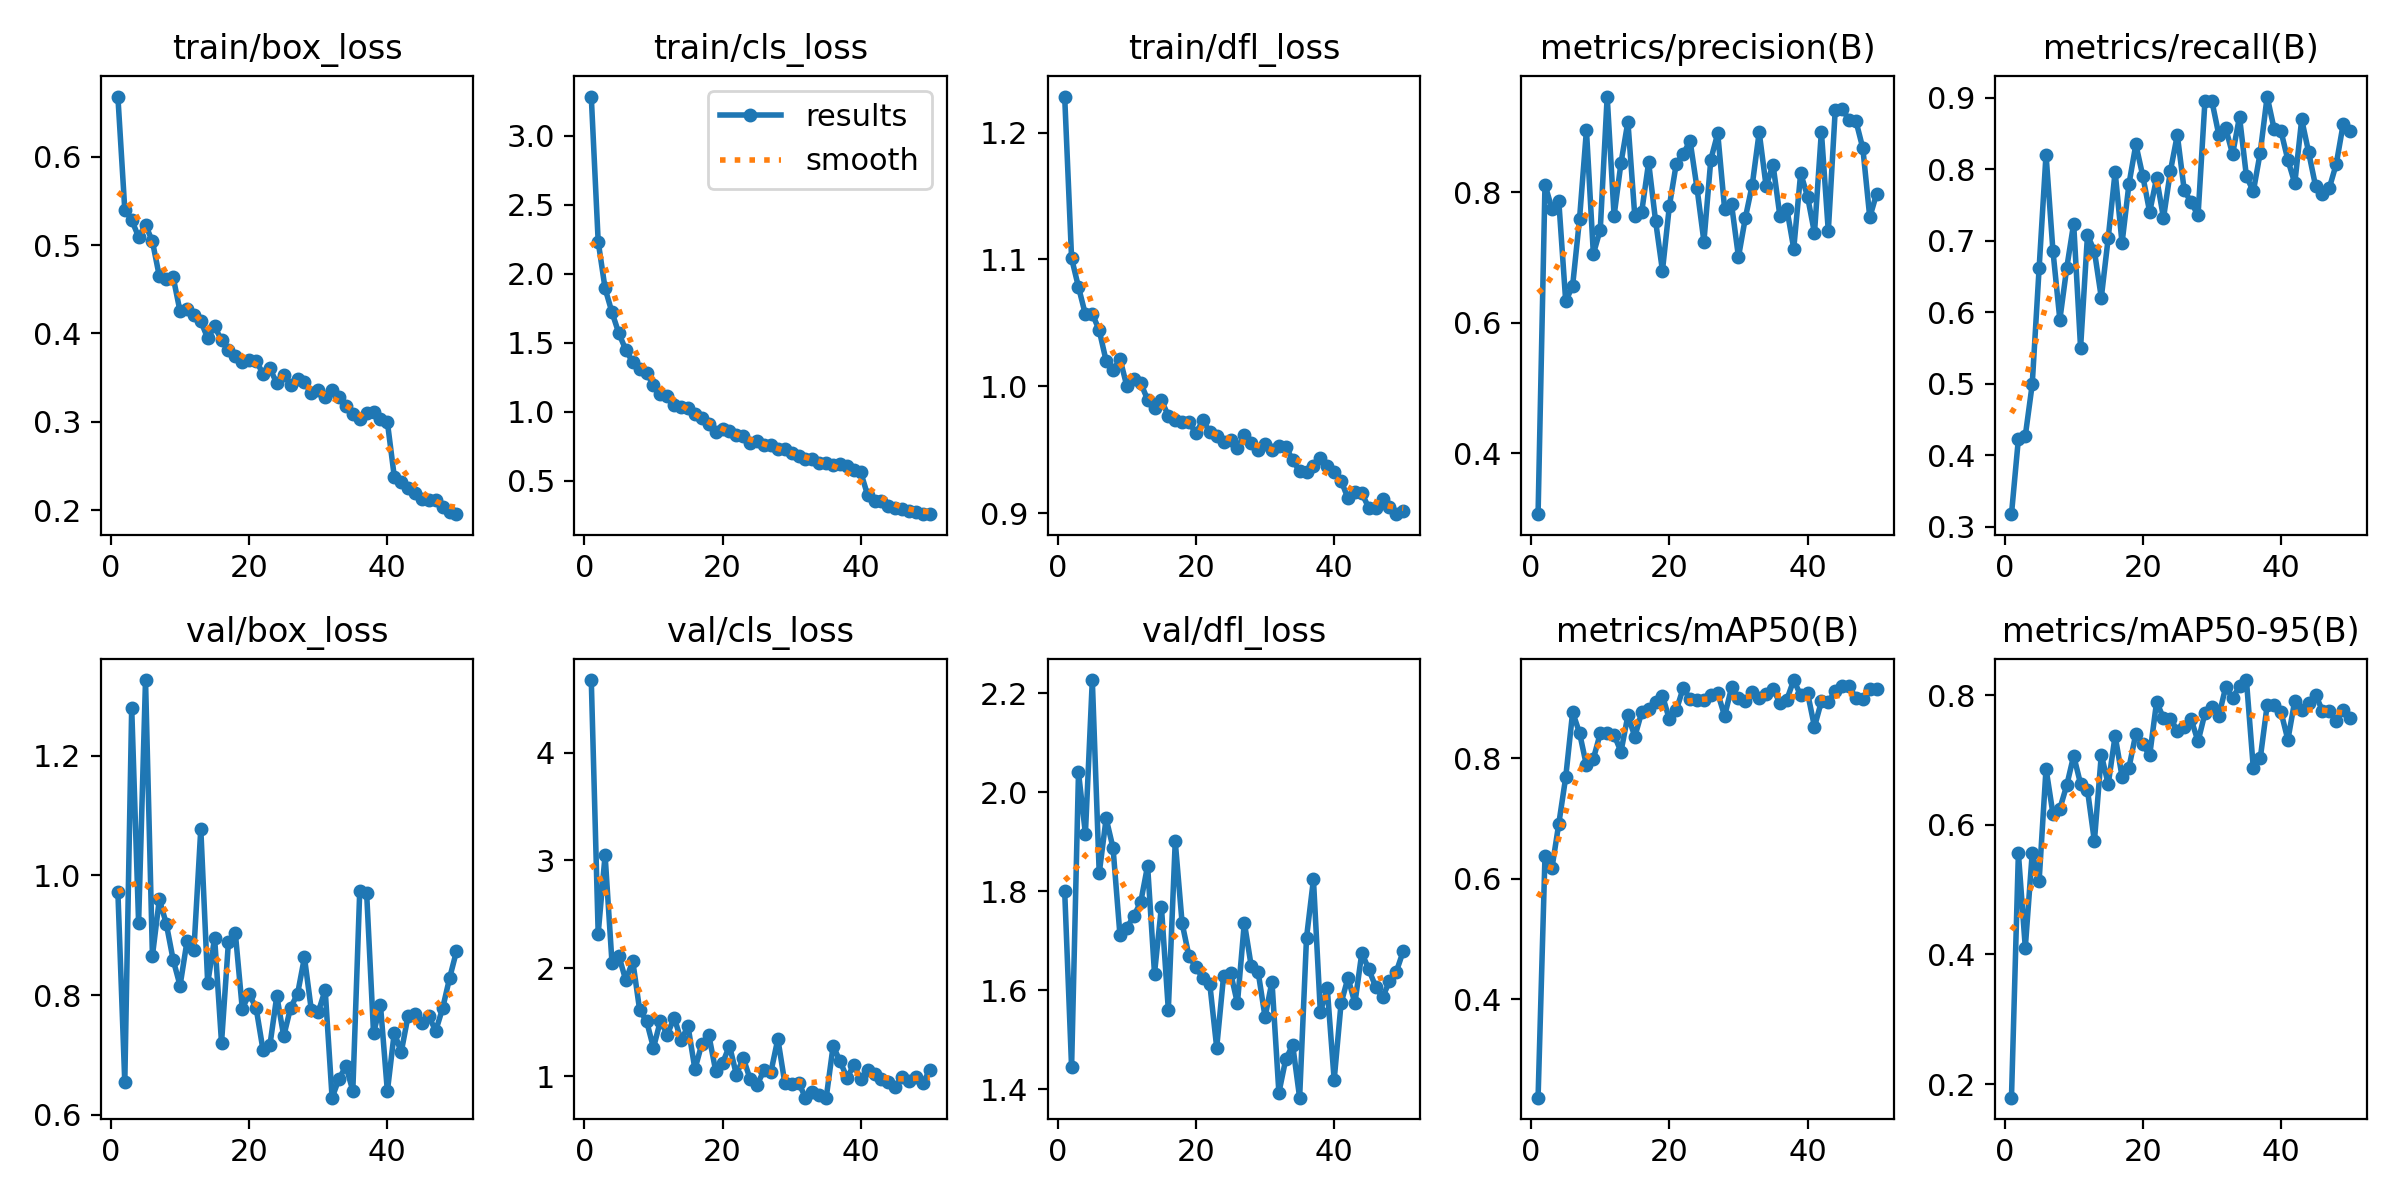

The table this chart was drawn from, first rows:
epoch, train/box_loss, train/cls_loss, train/dfl_loss, metrics/precision(B), metrics/recall(B), metrics/mAP50(B), metrics/mAP50-95(B), val/box_loss, val/cls_loss, val/dfl_loss, lr/pg0, lr/pg1, lr/pg2
1, 0.6682, 3.284, 1.228, 0.3065, 0.3176, 0.2369, 0.179, 0.9728, 4.672, 1.801, 8.0376e-05, 8.0376e-05, 8.0376e-05
2, 0.5402, 2.233, 1.101, 0.8119, 0.4227, 0.6376, 0.5563, 0.6542, 2.321, 1.444, 0.0001585, 0.0001585, 0.0001585
3, 0.5284, 1.893, 1.078, 0.7749, 0.4271, 0.6169, 0.4107, 1.28, 3.048, 2.04, 0.0002334, 0.0002334, 0.0002334
4, 0.5093, 1.719, 1.057, 0.7863, 0.4989, 0.6912, 0.556, 0.9208, 2.048, 1.916, 0.0002295, 0.0002295, 0.0002295
5, 0.523, 1.567, 1.057, 0.6328, 0.6614, 0.7682, 0.5136, 1.326, 2.111, 2.227, 0.0002295, 0.0002295, 0.0002295
6, 0.5042, 1.447, 1.044, 0.6567, 0.8204, 0.8759, 0.6868, 0.8657, 1.887, 1.837, 0.0002247, 0.0002247, 0.0002247
7, 0.4647, 1.358, 1.02, 0.7593, 0.6858, 0.8417, 0.6172, 0.9599, 2.068, 1.947, 0.0002198, 0.0002198, 0.0002198
8, 0.4618, 1.307, 1.013, 0.8957, 0.5895, 0.7878, 0.6248, 0.9196, 1.612, 1.887, 0.000215, 0.000215, 0.000215
9, 0.4638, 1.277, 1.022, 0.7055, 0.662, 0.7987, 0.6611, 0.8591, 1.51, 1.711, 0.0002102, 0.0002102, 0.0002102
10, 0.4249, 1.195, 1, 0.7428, 0.7238, 0.8409, 0.7067, 0.8159, 1.262, 1.726, 0.0002054, 0.0002054, 0.0002054
11, 0.4277, 1.126, 1.006, 0.9469, 0.5502, 0.8414, 0.6633, 0.8896, 1.511, 1.75, 0.0002005, 0.0002005, 0.0002005
12, 0.4211, 1.114, 1.002, 0.7641, 0.7077, 0.8382, 0.6536, 0.8751, 1.383, 1.778, 0.0001957, 0.0001957, 0.0001957
13, 0.4139, 1.044, 0.9895, 0.845, 0.6854, 0.8105, 0.5747, 1.078, 1.543, 1.851, 0.0001909, 0.0001909, 0.0001909
14, 0.3945, 1.035, 0.9832, 0.9084, 0.6203, 0.8707, 0.7084, 0.8199, 1.331, 1.634, 0.000186, 0.000186, 0.000186
15, 0.4079, 1.029, 0.9888, 0.7631, 0.7037, 0.8354, 0.6626, 0.8957, 1.463, 1.768, 0.0001812, 0.0001812, 0.0001812
16, 0.3923, 0.9834, 0.9768, 0.7702, 0.7962, 0.8761, 0.7375, 0.7207, 1.063, 1.56, 0.0001764, 0.0001764, 0.0001764
17, 0.3812, 0.9514, 0.9736, 0.8459, 0.6965, 0.8812, 0.6745, 0.8887, 1.299, 1.901, 0.0001715, 0.0001715, 0.0001715
18, 0.3746, 0.9102, 0.9717, 0.7565, 0.7788, 0.8928, 0.6882, 0.9034, 1.383, 1.735, 0.0001667, 0.0001667, 0.0001667
19, 0.368, 0.8556, 0.9717, 0.6799, 0.8345, 0.9036, 0.7408, 0.7776, 1.051, 1.668, 0.0001619, 0.0001619, 0.0001619
20, 0.3697, 0.871, 0.9628, 0.779, 0.7905, 0.864, 0.7245, 0.8015, 1.118, 1.647, 0.000157, 0.000157, 0.000157
21, 0.3693, 0.8625, 0.9734, 0.8439, 0.7399, 0.8791, 0.7072, 0.779, 1.282, 1.624, 0.0001522, 0.0001522, 0.0001522
22, 0.3542, 0.829, 0.9637, 0.8592, 0.7875, 0.9161, 0.7898, 0.7087, 1.012, 1.613, 0.0001474, 0.0001474, 0.0001474
23, 0.3604, 0.8196, 0.9606, 0.8788, 0.7316, 0.8979, 0.7648, 0.7163, 1.166, 1.484, 0.0001425, 0.0001425, 0.0001425
24, 0.3436, 0.7748, 0.9563, 0.8066, 0.7972, 0.8968, 0.7641, 0.7987, 0.9683, 1.629, 0.0001377, 0.0001377, 0.0001377
25, 0.3529, 0.7832, 0.9576, 0.7245, 0.8477, 0.8956, 0.7451, 0.7316, 0.9205, 1.636, 0.0001329, 0.0001329, 0.0001329
26, 0.3417, 0.7558, 0.9512, 0.8504, 0.7704, 0.9047, 0.7504, 0.7792, 1.052, 1.573, 0.000128, 0.000128, 0.000128
27, 0.3484, 0.7579, 0.9619, 0.8905, 0.7536, 0.9074, 0.7629, 0.8019, 1.038, 1.737, 0.0001232, 0.0001232, 0.0001232
28, 0.3447, 0.7308, 0.955, 0.774, 0.7352, 0.8697, 0.7287, 0.863, 1.345, 1.648, 0.0001184, 0.0001184, 0.0001184
29, 0.3324, 0.7293, 0.9501, 0.7814, 0.8952, 0.9171, 0.7723, 0.7747, 0.9383, 1.637, 0.0001136, 0.0001136, 0.0001136
30, 0.3359, 0.697, 0.9548, 0.7009, 0.8953, 0.8994, 0.7817, 0.7716, 0.9299, 1.546, 0.0001087, 0.0001087, 0.0001087
31, 0.3284, 0.6798, 0.9497, 0.7611, 0.8481, 0.8954, 0.7678, 0.8088, 0.9387, 1.617, 0.0001039, 0.0001039, 0.0001039
32, 0.3359, 0.6586, 0.9532, 0.8118, 0.8572, 0.9098, 0.8125, 0.6288, 0.8003, 1.393, 9.9064e-05, 9.9064e-05, 9.9064e-05
33, 0.3276, 0.6544, 0.9524, 0.8922, 0.8207, 0.9003, 0.796, 0.6602, 0.8477, 1.461, 9.4233e-05, 9.4233e-05, 9.4233e-05
34, 0.3176, 0.6271, 0.9417, 0.8095, 0.8731, 0.907, 0.8136, 0.6816, 0.826, 1.489, 8.9402e-05, 8.9402e-05, 8.9402e-05
35, 0.3083, 0.6255, 0.9329, 0.8425, 0.7899, 0.9143, 0.8235, 0.6404, 0.7995, 1.383, 8.457e-05, 8.457e-05, 8.457e-05
36, 0.303, 0.6104, 0.9328, 0.7634, 0.7688, 0.8915, 0.6871, 0.9738, 1.278, 1.706, 7.9739e-05, 7.9739e-05, 7.9739e-05
37, 0.3099, 0.6218, 0.9367, 0.7747, 0.8231, 0.8969, 0.7024, 0.9705, 1.139, 1.824, 7.4908e-05, 7.4908e-05, 7.4908e-05
38, 0.3113, 0.6056, 0.9437, 0.7137, 0.9014, 0.9293, 0.7846, 0.7365, 0.985, 1.556, 7.0077e-05, 7.0077e-05, 7.0077e-05
39, 0.303, 0.5794, 0.9368, 0.8293, 0.8565, 0.9038, 0.7845, 0.7837, 1.1, 1.604, 6.5246e-05, 6.5246e-05, 6.5246e-05
40, 0.2996, 0.5587, 0.932, 0.7935, 0.853, 0.908, 0.7743, 0.6393, 0.9745, 1.419, 6.0414e-05, 6.0414e-05, 6.0414e-05
41, 0.2379, 0.3935, 0.9256, 0.7375, 0.8127, 0.8517, 0.7312, 0.7376, 1.056, 1.574, 5.5583e-05, 5.5583e-05, 5.5583e-05
42, 0.2315, 0.3521, 0.9116, 0.8932, 0.7801, 0.8939, 0.7919, 0.7046, 1.023, 1.625, 5.0752e-05, 5.0752e-05, 5.0752e-05
43, 0.225, 0.35, 0.9166, 0.7404, 0.8695, 0.8923, 0.7766, 0.7656, 0.9773, 1.574, 4.5921e-05, 4.5921e-05, 4.5921e-05
44, 0.2189, 0.3164, 0.9156, 0.9258, 0.8237, 0.9118, 0.7879, 0.7687, 0.9442, 1.675, 4.109e-05, 4.109e-05, 4.109e-05
45, 0.2123, 0.3033, 0.9042, 0.9274, 0.7767, 0.9188, 0.801, 0.7536, 0.899, 1.643, 3.6258e-05, 3.6258e-05, 3.6258e-05
46, 0.2112, 0.2954, 0.9038, 0.9117, 0.7656, 0.9202, 0.7761, 0.7645, 0.9947, 1.607, 3.1427e-05, 3.1427e-05, 3.1427e-05
47, 0.211, 0.2827, 0.9114, 0.9094, 0.7737, 0.8988, 0.775, 0.7405, 0.952, 1.585, 2.6596e-05, 2.6596e-05, 2.6596e-05
48, 0.2038, 0.2727, 0.9049, 0.8675, 0.807, 0.8972, 0.7606, 0.7782, 0.9916, 1.618, 2.1765e-05, 2.1765e-05, 2.1765e-05
49, 0.1974, 0.2562, 0.8992, 0.7617, 0.8627, 0.915, 0.7779, 0.8283, 0.9341, 1.638, 1.6934e-05, 1.6934e-05, 1.6934e-05
50, 0.1954, 0.261, 0.9013, 0.7982, 0.8528, 0.9152, 0.7644, 0.8733, 1.06, 1.679, 1.2102e-05, 1.2102e-05, 1.2102e-05
